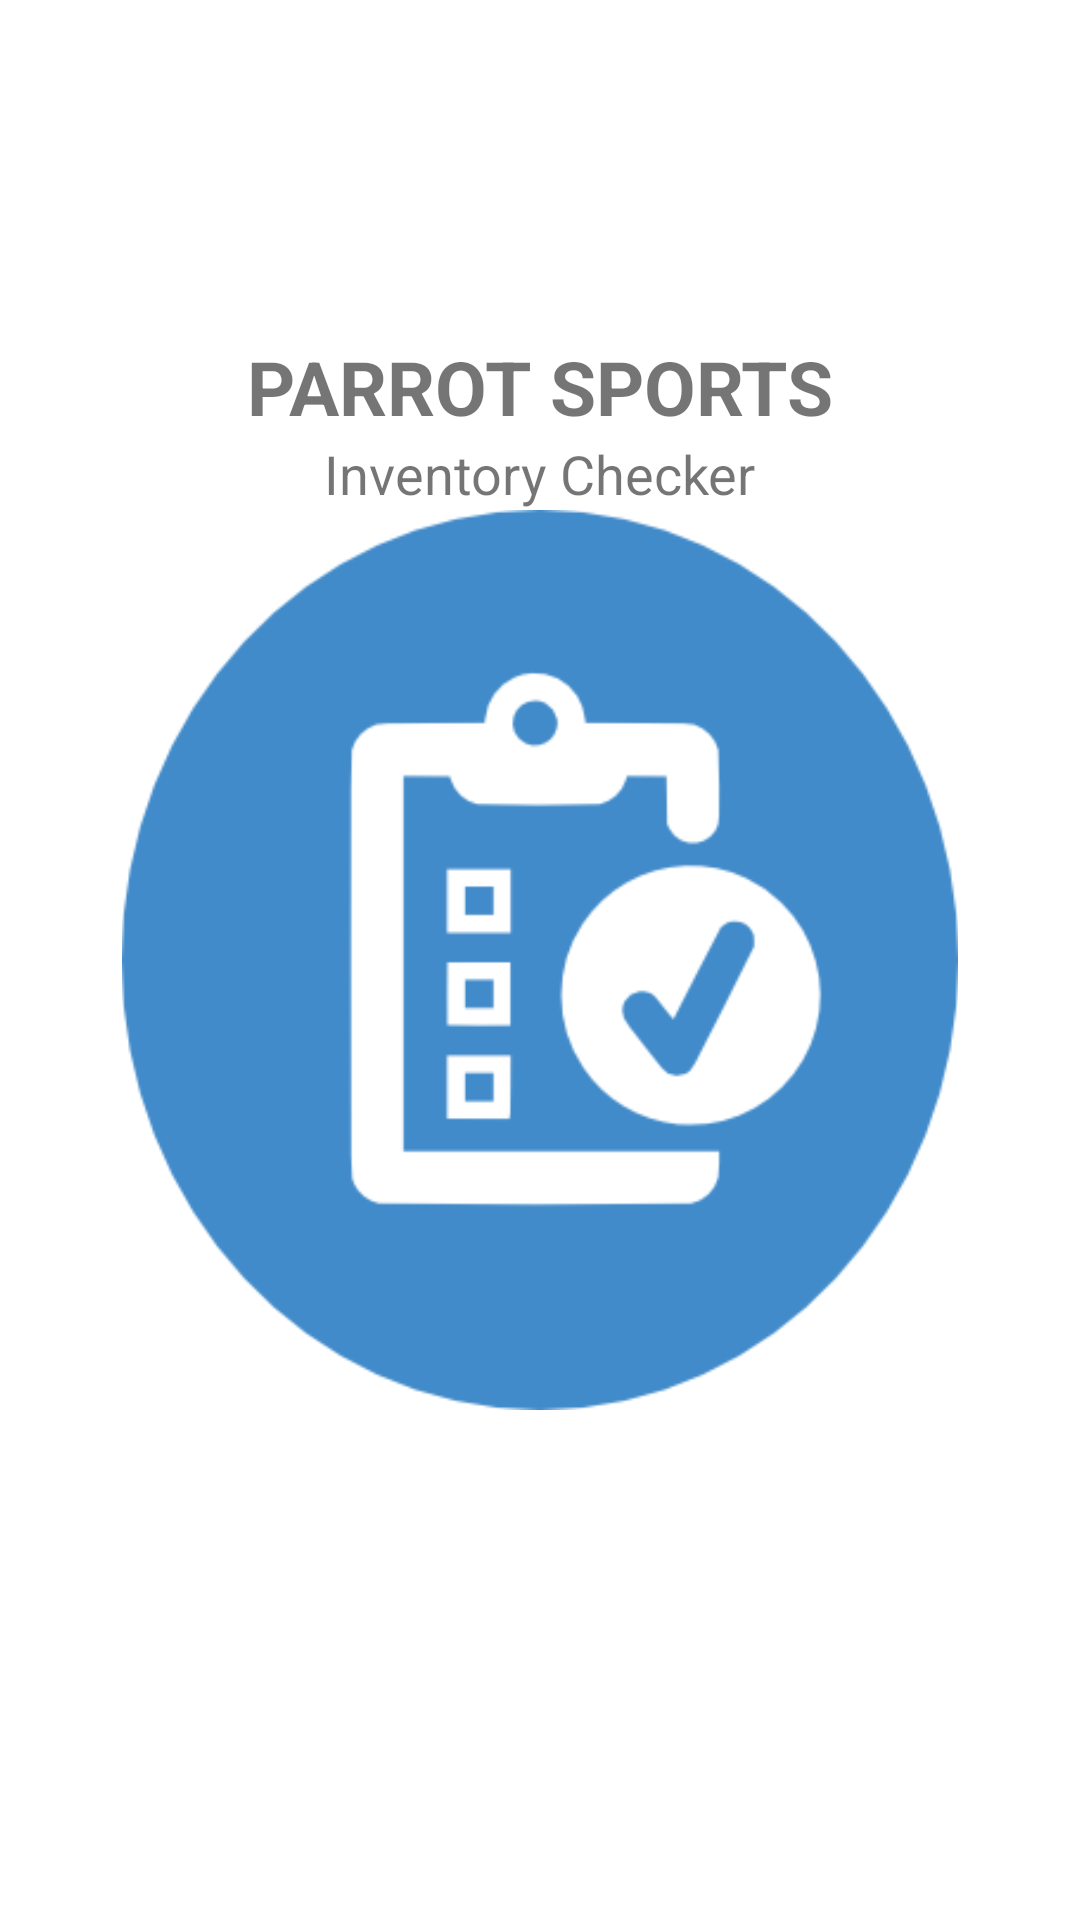

Android layout source for this screen:
<!-- AndroidManifest.xml: activity theme Theme.AppCompat.Light.NoActionBar -->
<!-- res/layout/activity_logo.xml -->
<RelativeLayout xmlns:android="http://schemas.android.com/apk/res/android"
    xmlns:tools="http://schemas.android.com/tools"
    android:layout_width="match_parent"
    android:layout_height="match_parent"
    android:paddingBottom="@dimen/activity_vertical_margin"
    android:paddingLeft="@dimen/activity_horizontal_margin"
    android:paddingRight="@dimen/activity_horizontal_margin"
    android:paddingTop="@dimen/activity_vertical_margin"
    android:background="@android:color/white"
    tools:context=".activity.LogoActivity" >

    <ImageView
        android:id="@+id/imageView1"
        android:layout_width="300dp"
        android:layout_height="300dp"
        android:layout_centerHorizontal="false"
        android:layout_centerInParent="true"
        android:layout_centerVertical="true"
        android:src="@drawable/inventory_mgmt_icon_with_oval" />

    <TextView
        android:id="@+id/textView1"
        android:layout_width="wrap_content"
        android:layout_height="wrap_content"
        android:text="PARROT SPORTS"
        android:textSize="25sp"
        android:textStyle="bold"
        android:layout_above="@+id/textView2"
        android:layout_centerHorizontal="true" />

    <TextView
        android:id="@+id/textView2"
        android:layout_width="wrap_content"
        android:layout_height="wrap_content"
        android:text="Inventory Checker"
        android:textSize="18sp"
        android:layout_above="@+id/imageView1"
        android:layout_centerHorizontal="true" />

</RelativeLayout>
<!-- resources referenced by this layout -->
<resources>
  <!-- drawable inventory_mgmt_icon_with_oval: png bitmap (drawable-xhdpi, 15142 bytes) -->
</resources>
